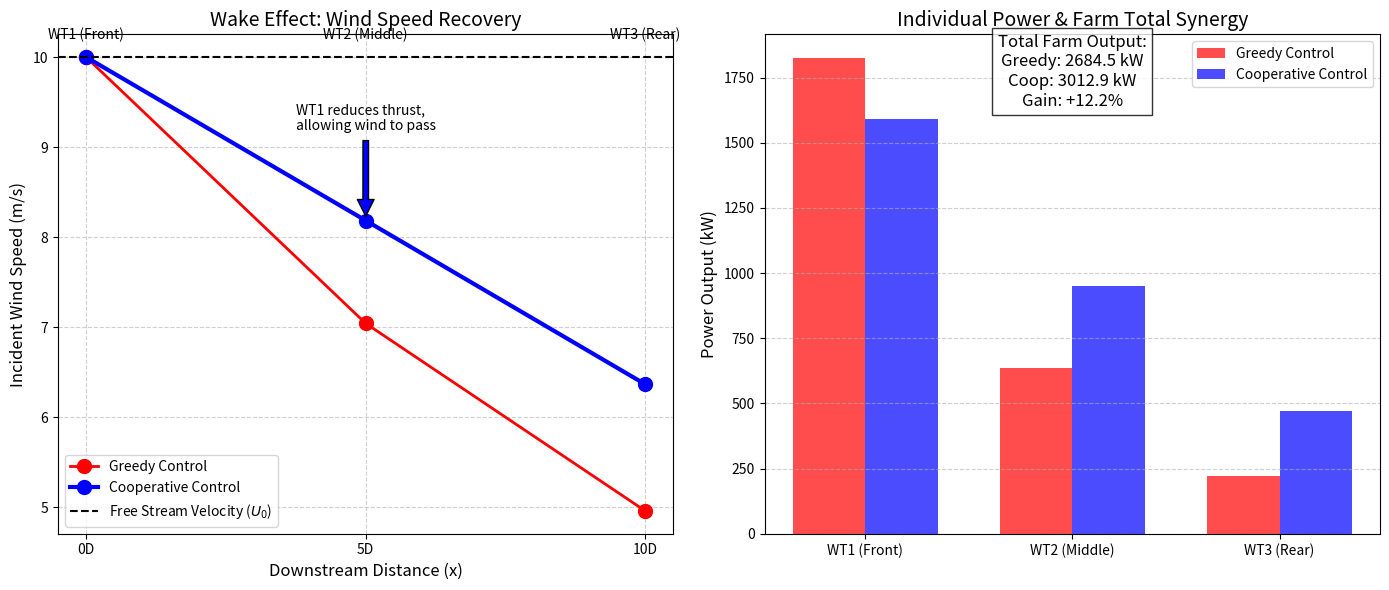

This figure's Python source:
import numpy as np
import pandas as pd
import matplotlib
matplotlib.use('Agg')
import matplotlib.pyplot as plt
import os

# Ensure the directory exists
output_dir = r"D:\cowork\教材\chs-books-v2\books\wind-power-system-modeling-control\assets\ch04"
os.makedirs(output_dir, exist_ok=True)

# 风电场尾流效应与协同控制 (Wake Effect & Farm Cooperative Control)
# 模拟一个 3 台风机串联阵列的尾流影响，并对比“贪婪控制”与“协同控制”的发电量差异

# 1. 物理参数
D = 80.0     # 风机叶轮直径 (m)
R = D / 2.0  # 半径
A = np.pi * R**2 # 扫风面积
rho = 1.225  # 空气密度 (kg/m^3)
U0 = 10.0    # 自由流初始风速 (m/s)

# Jensen 尾流模型参数
k_wake = 0.05 # 尾流衰减常数 (陆上风电场典型值 0.04-0.07)
spacing = 5 * D # 风机间距为 5 倍直径

# 简化风机功率模型
# 假设 Cp 是推力系数 Ct 的函数。理想状态下 Cp = 4 * a * (1-a)^2, Ct = 4 * a * (1-a)，其中 a 为轴向诱导因子
# 为方便计算，利用参数化多项式或直接查表。我们这里采用解析关系：
# 假设风机可以通过变桨或改变转速来调节推力系数 Ct
def calc_cp_from_ct(ct):
    # a = 0.5 * (1 - sqrt(1 - ct))
    if ct >= 1.0: ct = 0.99
    a = 0.5 * (1 - np.sqrt(1 - ct))
    cp = 4 * a * (1 - a)**2
    return max(0.0, cp)

# 2. Jensen 尾流模型 (单尾流)
# 计算下游 x 处的风速 U_x = U_in * [1 - (1 - sqrt(1 - Ct)) / (1 + k*x/R)^2]
def jensen_wake(U_in, Ct, x):
    if Ct >= 1.0: Ct = 0.99
    deficit = (1 - np.sqrt(1 - Ct)) / (1 + k_wake * x / R)**2
    U_out = U_in * (1 - deficit)
    return U_out

# 3. 模拟场景 A: 贪婪控制 (Greedy Control)
# 每台风机都自私地追求自己单机的功率最大化
# 单机理论最大 Cp 出现在 a=1/3 时，此时 Ct = 4*(1/3)*(2/3) = 8/9 = 0.888
Ct_greedy = 0.888
Cp_greedy = calc_cp_from_ct(Ct_greedy)

# 第一台风机 (WT1)
U1_greedy = U0
P1_greedy = 0.5 * rho * A * U1_greedy**3 * Cp_greedy

# 第二台风机 (WT2) 处于 WT1 的尾流中
U2_greedy = jensen_wake(U1_greedy, Ct_greedy, spacing)
P2_greedy = 0.5 * rho * A * U2_greedy**3 * Cp_greedy

# 第三台风机 (WT3) 处于 WT2 的尾流中 (叠加简化，假设尾流完全重合，使用深层跌落)
# 严格来说应该用平方和叠加，这里用简单的连乘序列逼近串联单行
U3_greedy = jensen_wake(U2_greedy, Ct_greedy, spacing)
P3_greedy = 0.5 * rho * A * U3_greedy**3 * Cp_greedy

Total_P_greedy = P1_greedy + P2_greedy + P3_greedy

# 4. 模拟场景 B: 协同控制 (Cooperative Control)
# 前排风机主动降低效率 (减小 Ct，例如通过偏航或变桨)，让更多风漏给后排
# 手动设置一个优化的 Ct 策略 (WT1 牺牲很多，WT2 牺牲一点，WT3 贪婪)
Ct_coop = [0.65, 0.75, 0.888]

# 第一台风机 (WT1)
U1_coop = U0
P1_coop = 0.5 * rho * A * U1_coop**3 * calc_cp_from_ct(Ct_coop[0])

# 第二台风机 (WT2)
U2_coop = jensen_wake(U1_coop, Ct_coop[0], spacing)
P2_coop = 0.5 * rho * A * U2_coop**3 * calc_cp_from_ct(Ct_coop[1])

# 第三台风机 (WT3)
U3_coop = jensen_wake(U2_coop, Ct_coop[1], spacing)
P3_coop = 0.5 * rho * A * U3_coop**3 * calc_cp_from_ct(Ct_coop[2])

Total_P_coop = P1_coop + P2_coop + P3_coop

# 5. 绘图对比
fig, (ax1, ax2) = plt.subplots(1, 2, figsize=(14, 6))

# 图 A: 风速沿阵列的跌落 (Wind Speed Deficit)
turbines = ['WT1 (Front)', 'WT2 (Middle)', 'WT3 (Rear)']
x_pos = [0, spacing, 2*spacing]
U_greedy_list = [U1_greedy, U2_greedy, U3_greedy]
U_coop_list = [U1_coop, U2_coop, U3_coop]

ax1.plot(x_pos, U_greedy_list, 'ro-', markersize=10, linewidth=2, label='Greedy Control')
ax1.plot(x_pos, U_coop_list, 'bo-', markersize=10, linewidth=3, label='Cooperative Control')
ax1.axhline(U0, color='k', linestyle='--', label='Free Stream Velocity ($U_0$)')

for i, txt in enumerate(turbines):
    ax1.annotate(txt, (x_pos[i], U0 + 0.2), ha='center', fontsize=10)

ax1.set_xticks(x_pos)
ax1.set_xticklabels(['0D', '5D', '10D'])
ax1.set_xlabel('Downstream Distance (x)', fontsize=12)
ax1.set_ylabel('Incident Wind Speed (m/s)', fontsize=12)
ax1.set_title('Wake Effect: Wind Speed Recovery', fontsize=14)
ax1.legend(loc='lower left')
ax1.grid(True, linestyle='--', alpha=0.6)

# 标注 WT1 放弃的能量让后面的风速更高
ax1.annotate('WT1 reduces thrust,\nallowing wind to pass', xy=(x_pos[1], U_coop_list[1]), xytext=(x_pos[1]-100, U_coop_list[1]+1.0),
             arrowprops=dict(facecolor='blue', shrink=0.05))

# 图 B: 各风机发电量对比与总发电量 (Power Output)
width = 0.35
x_idx = np.arange(len(turbines))
P_greedy_list = [P1_greedy/1000, P2_greedy/1000, P3_greedy/1000] # kW
P_coop_list = [P1_coop/1000, P2_coop/1000, P3_coop/1000] # kW

rects1 = ax2.bar(x_idx - width/2, P_greedy_list, width, label='Greedy Control', color='red', alpha=0.7)
rects2 = ax2.bar(x_idx + width/2, P_coop_list, width, label='Cooperative Control', color='blue', alpha=0.7)

# 添加总功率虚线横杠 (通过均值线或者文本展示，这里用文本)
ax2.set_xticks(x_idx)
ax2.set_xticklabels(turbines)
ax2.set_ylabel('Power Output (kW)', fontsize=12)
ax2.set_title('Individual Power & Farm Total Synergy', fontsize=14)
ax2.legend(loc='upper right')
ax2.grid(True, axis='y', linestyle='--', alpha=0.6)

# 标注增益
gain_percent = (Total_P_coop - Total_P_greedy) / Total_P_greedy * 100
ax2.text(1, max(P_greedy_list)*0.9, f"Total Farm Output:\nGreedy: {Total_P_greedy/1000:.1f} kW\nCoop: {Total_P_coop/1000:.1f} kW\nGain: +{gain_percent:.1f}%", 
         bbox=dict(facecolor='white', alpha=0.8, edgecolor='black'), fontsize=12, ha='center')

plt.tight_layout()
plt.savefig(os.path.join(output_dir, "wake_cooperative_sim.png"), dpi=300, bbox_inches='tight')

# 生成对比表格
history = [
    {'Turbine': 'WT1 (Front)', 'Greedy Thrust Ct': 0.89, 'Greedy Power (kW)': round(P1_greedy/1000, 1), 'Coop Thrust Ct': Ct_coop[0], 'Coop Power (kW)': round(P1_coop/1000, 1), 'Status': 'Sacrificed'},
    {'Turbine': 'WT2 (Middle)', 'Greedy Thrust Ct': 0.89, 'Greedy Power (kW)': round(P2_greedy/1000, 1), 'Coop Thrust Ct': Ct_coop[1], 'Coop Power (kW)': round(P2_coop/1000, 1), 'Status': 'Benefited'},
    {'Turbine': 'WT3 (Rear)', 'Greedy Thrust Ct': 0.89, 'Greedy Power (kW)': round(P3_greedy/1000, 1), 'Coop Thrust Ct': Ct_coop[2], 'Coop Power (kW)': round(P3_coop/1000, 1), 'Status': 'Highly Benefited'},
    {'Turbine': 'FARM TOTAL', 'Greedy Thrust Ct': '-', 'Greedy Power (kW)': round(Total_P_greedy/1000, 1), 'Coop Thrust Ct': '-', 'Coop Power (kW)': round(Total_P_coop/1000, 1), 'Status': f"Net Gain: +{gain_percent:.1f}%"}
]

df = pd.DataFrame(history)
md_table = df.to_markdown(index=False)
with open(os.path.join(output_dir, "wake_control_table.md"), "w", encoding="utf-8") as f:
    f.write(md_table)

# 占位图生成
def create_schematic(path, title, description):
    from PIL import Image, ImageDraw, ImageFont
    img = Image.new('RGB', (1024, 512), color=(240, 245, 250))
    d = ImageDraw.Draw(img)
    d.rectangle([10, 10, 1014, 502], outline=(100, 100, 150), width=3)
    try: font_title = ImageFont.truetype('arial.ttf', 36); font_desc = ImageFont.truetype('arial.ttf', 24)
    except: font_title = ImageFont.load_default(); font_desc = ImageFont.load_default()
    d.text((40, 40), title, fill=(20, 40, 100), font=font_title)
    
    words = description.split()
    lines, current_line = [], []
    for word in words:
        current_line.append(word)
        if len(current_line) > 12: lines.append(' '.join(current_line)); current_line = []
    if current_line: lines.append(' '.join(current_line))
        
    y_offset = 120
    for line in lines:
        d.text((40, y_offset), line, fill=(50, 50, 50), font=font_desc)
        y_offset += 35
    img.save(path)

create_schematic(os.path.join(output_dir, "problem_nano.png"), "Ch04: Wind Farm Wake Effect", "Diagram showing an array of three wind turbines. Wind blows from left to right. The first turbine extracts energy, creating a slow, turbulent 'wake' behind it, reducing the wind speed available for the downstream turbines.")

print("Files generated successfully.")
